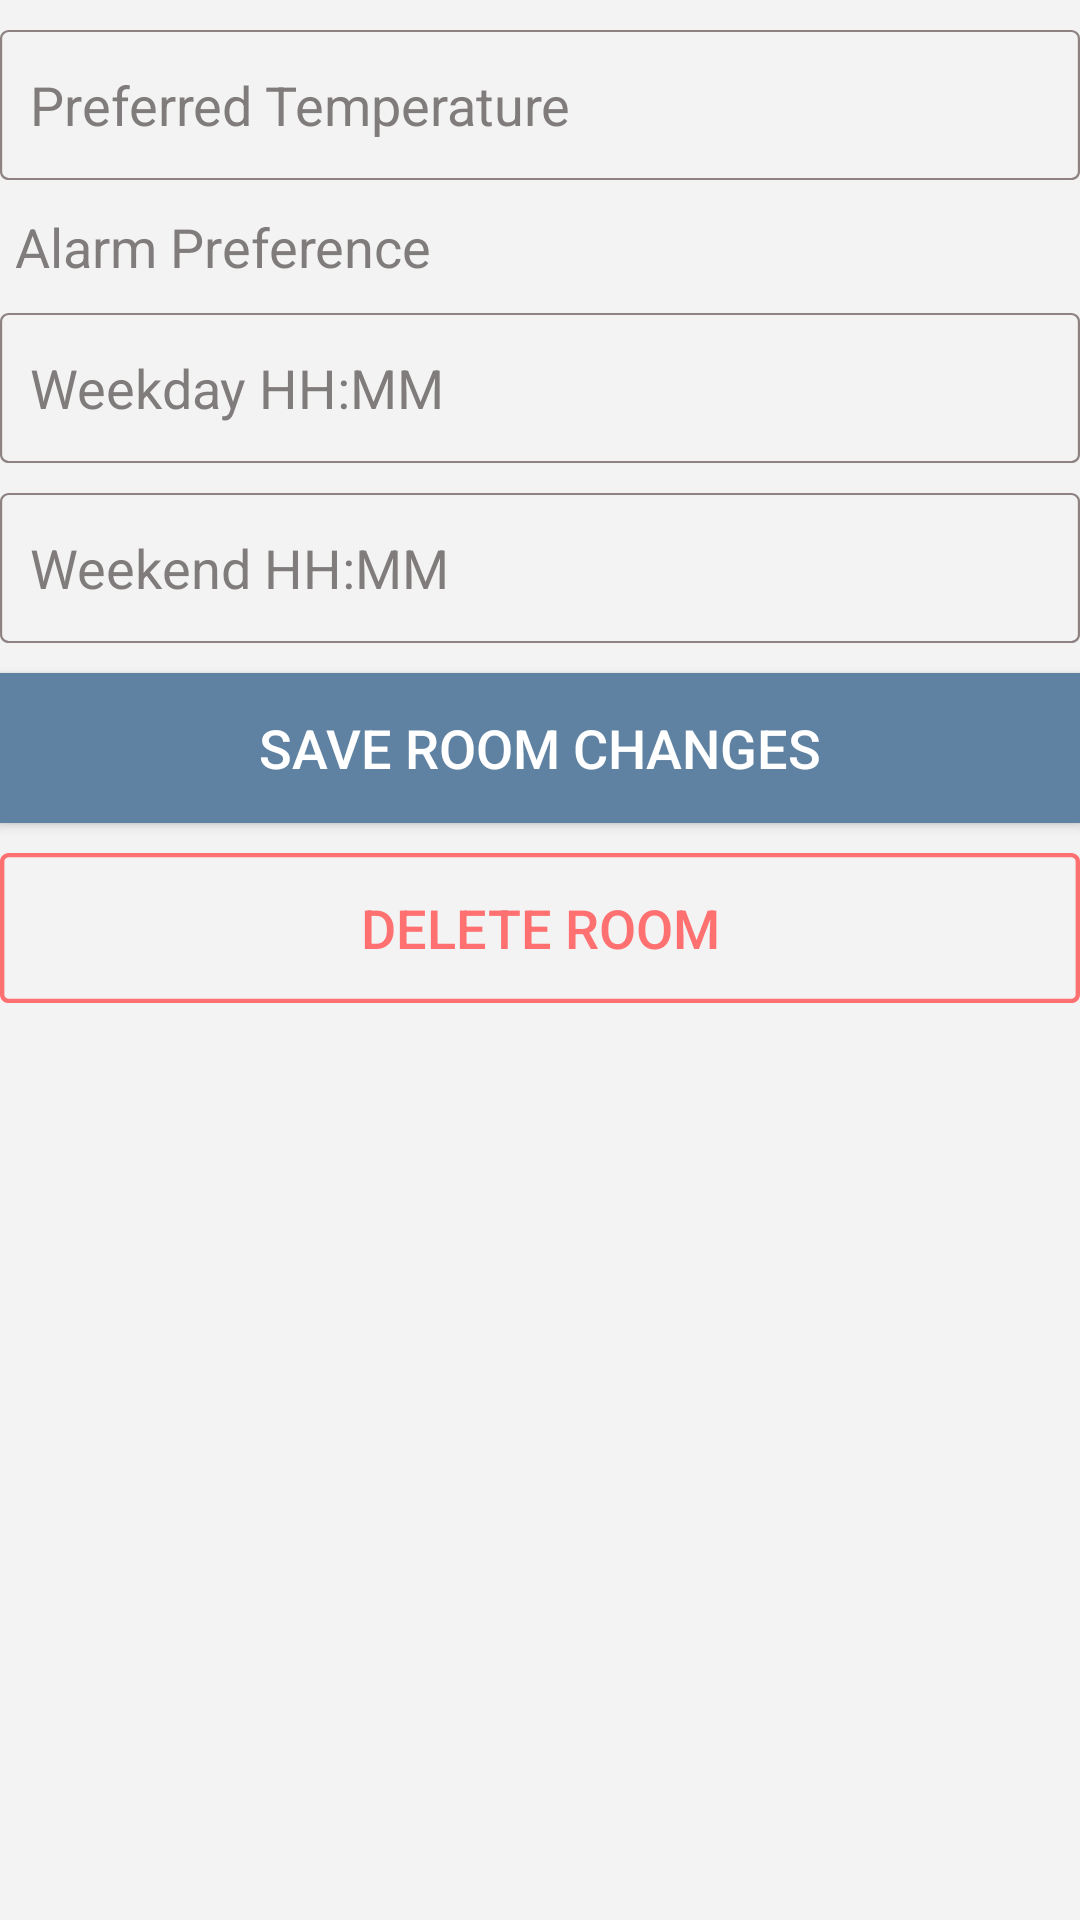

Reconstruct the res/layout file that produces this screen, plus the resources it refers to.
<!-- AndroidManifest.xml: application theme Theme.AppCompat.DayNight -->
<!-- res/layout/fragment_setting.xml -->
<?xml version="1.0" encoding="utf-8"?>
<RelativeLayout xmlns:android="http://schemas.android.com/apk/res/android"
    android:layout_width="wrap_content"
    android:layout_height="wrap_content"
    android:background="#F3F3F3">


    <EditText
        android:id="@+id/temp"
        android:layout_width="450dp"
        android:layout_height="50dp"
        android:layout_centerHorizontal="true"
        android:layout_marginTop="10dp"
        android:background="@drawable/textrec"
        android:gravity="center_vertical|left"
        android:hint="Preferred Temperature"
        android:padding="10dp"
        android:textColor="@color/text1"
        android:textColorHint="@color/text1"
        android:textSize="18sp" />


    <TextView
        android:id="@+id/set_alarm_tip"
        android:layout_width="450dp"
        android:layout_height="wrap_content"
        android:layout_centerHorizontal="true"
        android:layout_marginTop="10dp"
        android:paddingLeft="5dp"
        android:textSize="18sp"
        android:textColor="@color/text1"
        android:text="Alarm Preference"
        android:layout_below="@id/temp" />

    <EditText
        android:id="@+id/weekday_alarm"
        android:layout_width="450dp"
        android:layout_height="50dp"
        android:layout_centerHorizontal="true"
        android:layout_marginTop="10dp"
        android:gravity="center_vertical|left"
        android:padding="10dp"
        android:textSize="18sp"
        android:textColor="@color/text1"
        android:hint="Weekday HH:MM"
        android:textColorHint="@color/text1"
        android:background="@drawable/textrec"
        android:layout_below="@id/set_alarm_tip" />
    <EditText
        android:id="@+id/weekend_alarm"
        android:layout_width="450dp"
        android:layout_height="50dp"
        android:layout_centerHorizontal="true"
        android:layout_marginTop="10dp"
        android:gravity="center_vertical|left"
        android:padding="10dp"
        android:textSize="18sp"
        android:textColor="@color/text1"
        android:hint="Weekend HH:MM"
        android:textColorHint="@color/text1"
        android:background="@drawable/textrec"
        android:layout_below="@id/weekday_alarm" />

    <Button
        android:id="@+id/saveroomsettings"
        android:layout_width="450dp"
        android:layout_height="50dp"
        android:layout_marginTop="10dp"
        android:gravity="center"
        android:padding="10dp"
        android:textSize="18sp"
        android:background="#5F82A2"
        android:text="Save Room Changes"
        android:textColor="@color/text2"
        android:layout_below="@id/weekend_alarm"
        />

    <Button
        android:id="@+id/deleteroom"
        android:layout_width="450dp"
        android:layout_height="50dp"
        android:layout_marginTop="10dp"
        android:gravity="center"
        android:padding="10dp"
        android:textSize="18sp"
        android:layout_marginBottom="40dp"
        android:background="@drawable/warnrec"
        android:text="Delete Room"
        android:textColor="@color/waringbutton"
        android:layout_below="@id/saveroomsettings"
        />

</RelativeLayout>
<!-- resources referenced by this layout -->
<resources>
  <color name="text1">#817C7C</color>
  <color name="text2">#ffffff</color>
  <color name="waringbutton">#FF7070</color>
  <!-- drawable textrec (drawable) -->
  <?xml version="1.0" encoding="utf-8"?>
  <vector
      xmlns:android="http://schemas.android.com/apk/res/android"
      xmlns:aapt="http://schemas.android.com/aapt"
      android:width="494dp"
      android:height="72dp"
      android:viewportWidth="494"
      android:viewportHeight="72"
      >
  
      <group>
  
          <clip-path
              android:pathData="M4 0H490C492.209 0 494 1.79086 494 4V68C494 70.2091 492.209 72 490 72H4C1.79086 72 0 70.2091 0 68V4C0 1.79086 1.79086 0 4 0Z"
              />
  
          <path
              android:pathData="M4 0H490C492.209 0 494 1.79086 494 4V68C494 70.2091 492.209 72 490 72H4C1.79086 72 0 70.2091 0 68V4C0 1.79086 1.79086 0 4 0Z"
              android:strokeWidth="2"
              android:strokeColor="#8E8282"
              />
  
      </group>
  
  </vector>
  <!-- drawable warnrec (drawable) -->
  <?xml version="1.0" encoding="utf-8"?>
  <vector
      xmlns:android="http://schemas.android.com/apk/res/android"
      xmlns:aapt="http://schemas.android.com/aapt"
      android:width="494dp"
      android:height="72dp"
      android:viewportWidth="494"
      android:viewportHeight="72"
      >
  
      <group>
  
          <clip-path
              android:pathData="M4 0H490C492.209 0 494 1.79086 494 4V68C494 70.2091 492.209 72 490 72H4C1.79086 72 0 70.2091 0 68V4C0 1.79086 1.79086 0 4 0Z"
              />
  
          <path
              android:pathData="M4 0H490C492.209 0 494 1.79086 494 4V68C494 70.2091 492.209 72 490 72H4C1.79086 72 0 70.2091 0 68V4C0 1.79086 1.79086 0 4 0Z"
              android:strokeWidth="4"
              android:strokeColor="#FF7070"
              />
  
      </group>
  
  </vector>
</resources>
